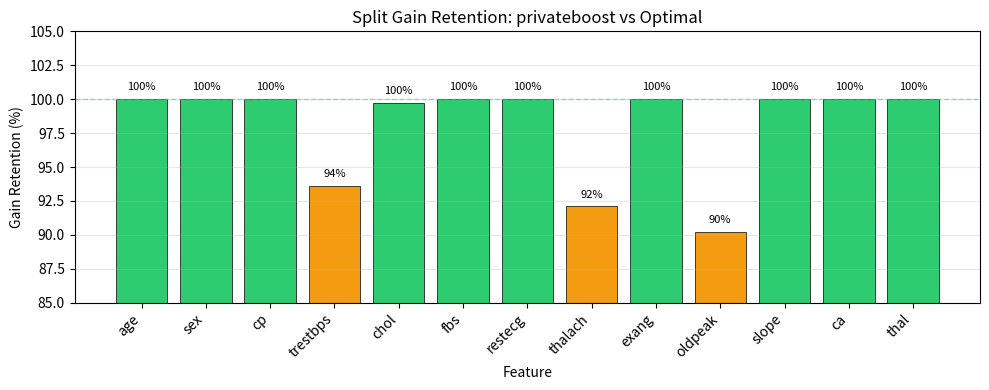

Write Python code to recreate this figure.
#!/usr/bin/env python3
"""Regenerate gain_retention figure with cleaner styling."""

import matplotlib.pyplot as plt
import numpy as np

# Data from notebook analysis
features = ["age", "sex", "cp", "trestbps", "chol", "fbs", "restecg", "thalach", "exang", "oldpeak", "slope", "ca", "thal"]
retentions = [100.0, 100.0, 100.0, 93.6, 99.7, 100.0, 100.0, 92.1, 100.0, 90.2, 100.0, 100.0, 100.0]

fig, ax = plt.subplots(figsize=(10, 4))

colors = ['#2ecc71' if r >= 99 else '#f39c12' if r >= 90 else '#e74c3c' for r in retentions]

bars = ax.bar(features, retentions, color=colors, edgecolor='black', linewidth=0.5)
ax.axhline(100, color='#2ecc71', linestyle='--', alpha=0.5, linewidth=1)
ax.set_ylabel('Gain Retention (%)')
ax.set_xlabel('Feature')
ax.set_title('Split Gain Retention: privateboost vs Optimal')
ax.set_ylim(85, 105)
plt.xticks(rotation=45, ha='right')
ax.grid(alpha=0.3, axis='y')

for bar, ret in zip(bars, retentions):
    ax.text(bar.get_x() + bar.get_width()/2, bar.get_height() + 0.5, f'{ret:.0f}%',
            ha='center', va='bottom', fontsize=8)

plt.tight_layout()
plt.savefig('gain_retention.png', dpi=150, bbox_inches='tight')
print("Saved gain_retention.png")
